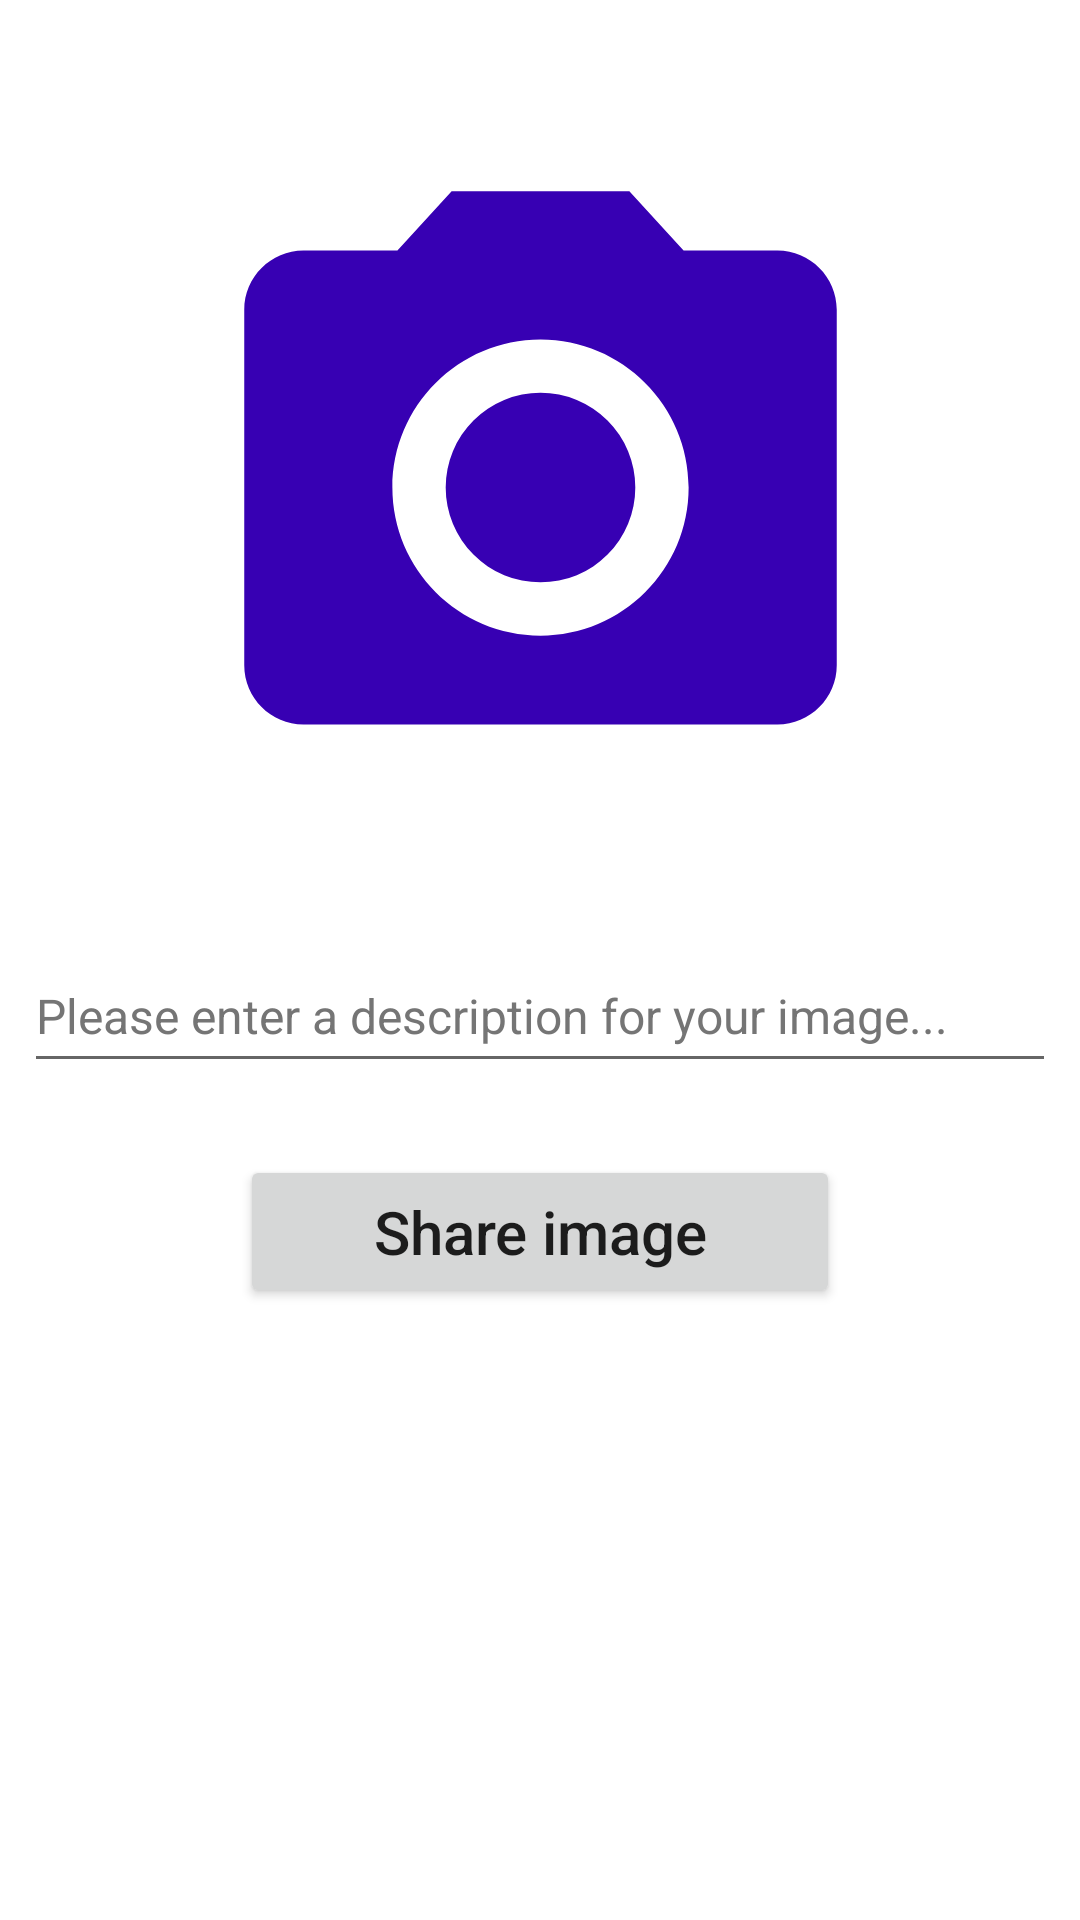

Here is an Android app screen rendered from its layout file. Give the layout XML and the strings, colors and styles it references.
<!-- AndroidManifest.xml: application theme Theme.InstagramClone -->
<!-- res/layout/fragment_share_picture_tab.xml -->
<?xml version="1.0" encoding="utf-8"?>
<androidx.constraintlayout.widget.ConstraintLayout xmlns:android="http://schemas.android.com/apk/res/android"
    xmlns:app="http://schemas.android.com/apk/res-auto"
    xmlns:tools="http://schemas.android.com/tools"
    android:layout_width="match_parent"
    android:layout_height="match_parent"
    android:padding="8dp"
    tools:context=".SharePictureTab">


    <ImageView
        android:id="@+id/imgShare"
        android:layout_width="0dp"
        android:layout_height="237dp"
        android:layout_marginTop="36dp"
        app:layout_constraintEnd_toEndOf="parent"
        app:layout_constraintHorizontal_bias="0.0"
        app:layout_constraintStart_toStartOf="parent"
        app:layout_constraintTop_toTopOf="parent"
        app:srcCompat="@drawable/black_camera" />

    <EditText
        android:id="@+id/edtDescription"
        android:layout_width="0dp"
        android:layout_height="wrap_content"
        android:layout_marginTop="32dp"
        android:ems="10"
        android:hint="@string/please_enter_a_description_for_your_image"
        android:inputType="textPersonName"
        android:minHeight="48dp"
        android:textColorHint="#757575"
        android:textSize="16sp"
        app:layout_constraintEnd_toEndOf="parent"
        app:layout_constraintStart_toStartOf="parent"
        app:layout_constraintTop_toBottomOf="@+id/imgShare" />

    <Button
        android:id="@+id/btnShareImage"
        android:layout_width="200dp"
        android:layout_height="wrap_content"
        android:layout_marginStart="60dp"
        android:layout_marginTop="24dp"
        android:layout_marginEnd="60dp"
        android:padding="12dp"
        android:text="@string/share_image"
        android:textAllCaps="false"
        android:textSize="20sp"
        app:layout_constraintEnd_toEndOf="parent"
        app:layout_constraintHorizontal_bias="0.494"
        app:layout_constraintStart_toStartOf="parent"
        app:layout_constraintTop_toBottomOf="@+id/edtDescription" />
</androidx.constraintlayout.widget.ConstraintLayout>
<!-- resources referenced by this layout -->
<resources>
  <!-- drawable black_camera (drawable) -->
  <vector android:autoMirrored="true" android:height="5dp"
      android:tint="#FF3700B3" android:viewportHeight="24"
      android:viewportWidth="24" android:width="5dp" xmlns:android="http://schemas.android.com/apk/res/android">
      <path android:fillColor="@android:color/white" android:pathData="M12,12m-3.2,0a3.2,3.2 0,1 1,6.4 0a3.2,3.2 0,1 1,-6.4 0"/>
      <path android:fillColor="@android:color/white" android:pathData="M9,2L7.17,4L4,4c-1.1,0 -2,0.9 -2,2v12c0,1.1 0.9,2 2,2h16c1.1,0 2,-0.9 2,-2L22,6c0,-1.1 -0.9,-2 -2,-2h-3.17L15,2L9,2zM12,17c-2.76,0 -5,-2.24 -5,-5s2.24,-5 5,-5 5,2.24 5,5 -2.24,5 -5,5z"/>
  </vector>
  <string name="please_enter_a_description_for_your_image">Please enter a description for your image...</string>
  <string name="share_image">Share image</string>
  <style name="Theme.InstagramClone" parent="Theme.MaterialComponents.Light.DarkActionBar">
          
          <item name="colorPrimary">@color/purple_500</item>
          <item name="colorPrimaryVariant">@color/purple_700</item>
          <item name="colorOnPrimary">@color/white</item>
          
          <item name="colorSecondary">@color/teal_200</item>
          <item name="colorSecondaryVariant">@color/teal_700</item>
          <item name="colorOnSecondary">@color/black</item>
          
          <item name="android:statusBarColor" tools:targetApi="l">?attr/colorPrimaryVariant</item>
          
      </style>
  <!-- not gathered from this repository: default colours our renderer supplied (Android Studio template values) -->
  <color name="purple_500">#FF6200EE</color>
  <color name="purple_700">#FF3700B3</color>
  <color name="teal_200">#FF03DAC5</color>
  <color name="teal_700">#FF018786</color>
  <color name="black">#FF000000</color>
  <color name="white">#FFFFFFFF</color>
</resources>
